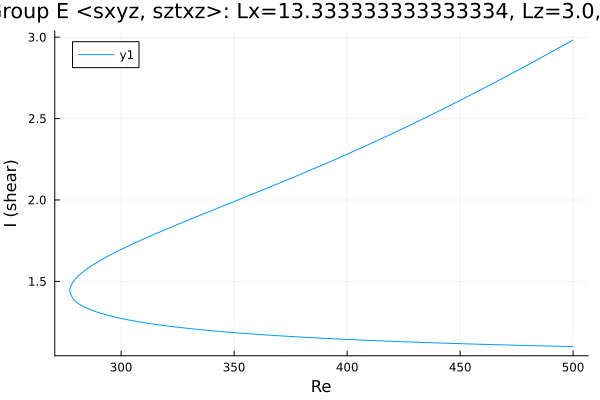

The table this chart was drawn from, first rows:
Re, shear
500.0, 2.982
499, 2.974
497.5, 2.964
496.1, 2.953
494.7, 2.942
493.3, 2.931
491.9, 2.92
490.5, 2.91
489.1, 2.899
487.7, 2.888
486.2, 2.878
484.8, 2.867
483.4, 2.856
482, 2.846
480.6, 2.835
479.2, 2.824
477.8, 2.814
476.3, 2.803
474.9, 2.793
473.5, 2.782
472.1, 2.772
470.7, 2.761
469.3, 2.751
467.9, 2.74
466.4, 2.73
465, 2.72
463.6, 2.709
462.2, 2.699
460.8, 2.689
459.4, 2.679
458, 2.669
456.5, 2.658
455.1, 2.648
453.7, 2.638
452.3, 2.628
450.9, 2.618
449.5, 2.608
448.1, 2.598
446.6, 2.588
445.2, 2.578
443.8, 2.568
442.4, 2.559
441, 2.549
439.6, 2.539
438.2, 2.529
437.3, 2.523
435.9, 2.514
434.5, 2.504
433, 2.495
431.6, 2.485
430.2, 2.475
428.8, 2.466
427.4, 2.457
426, 2.447
424.6, 2.438
423.1, 2.429
421.7, 2.419
420.3, 2.41
418.9, 2.401
417.5, 2.392
... 324 more rows
